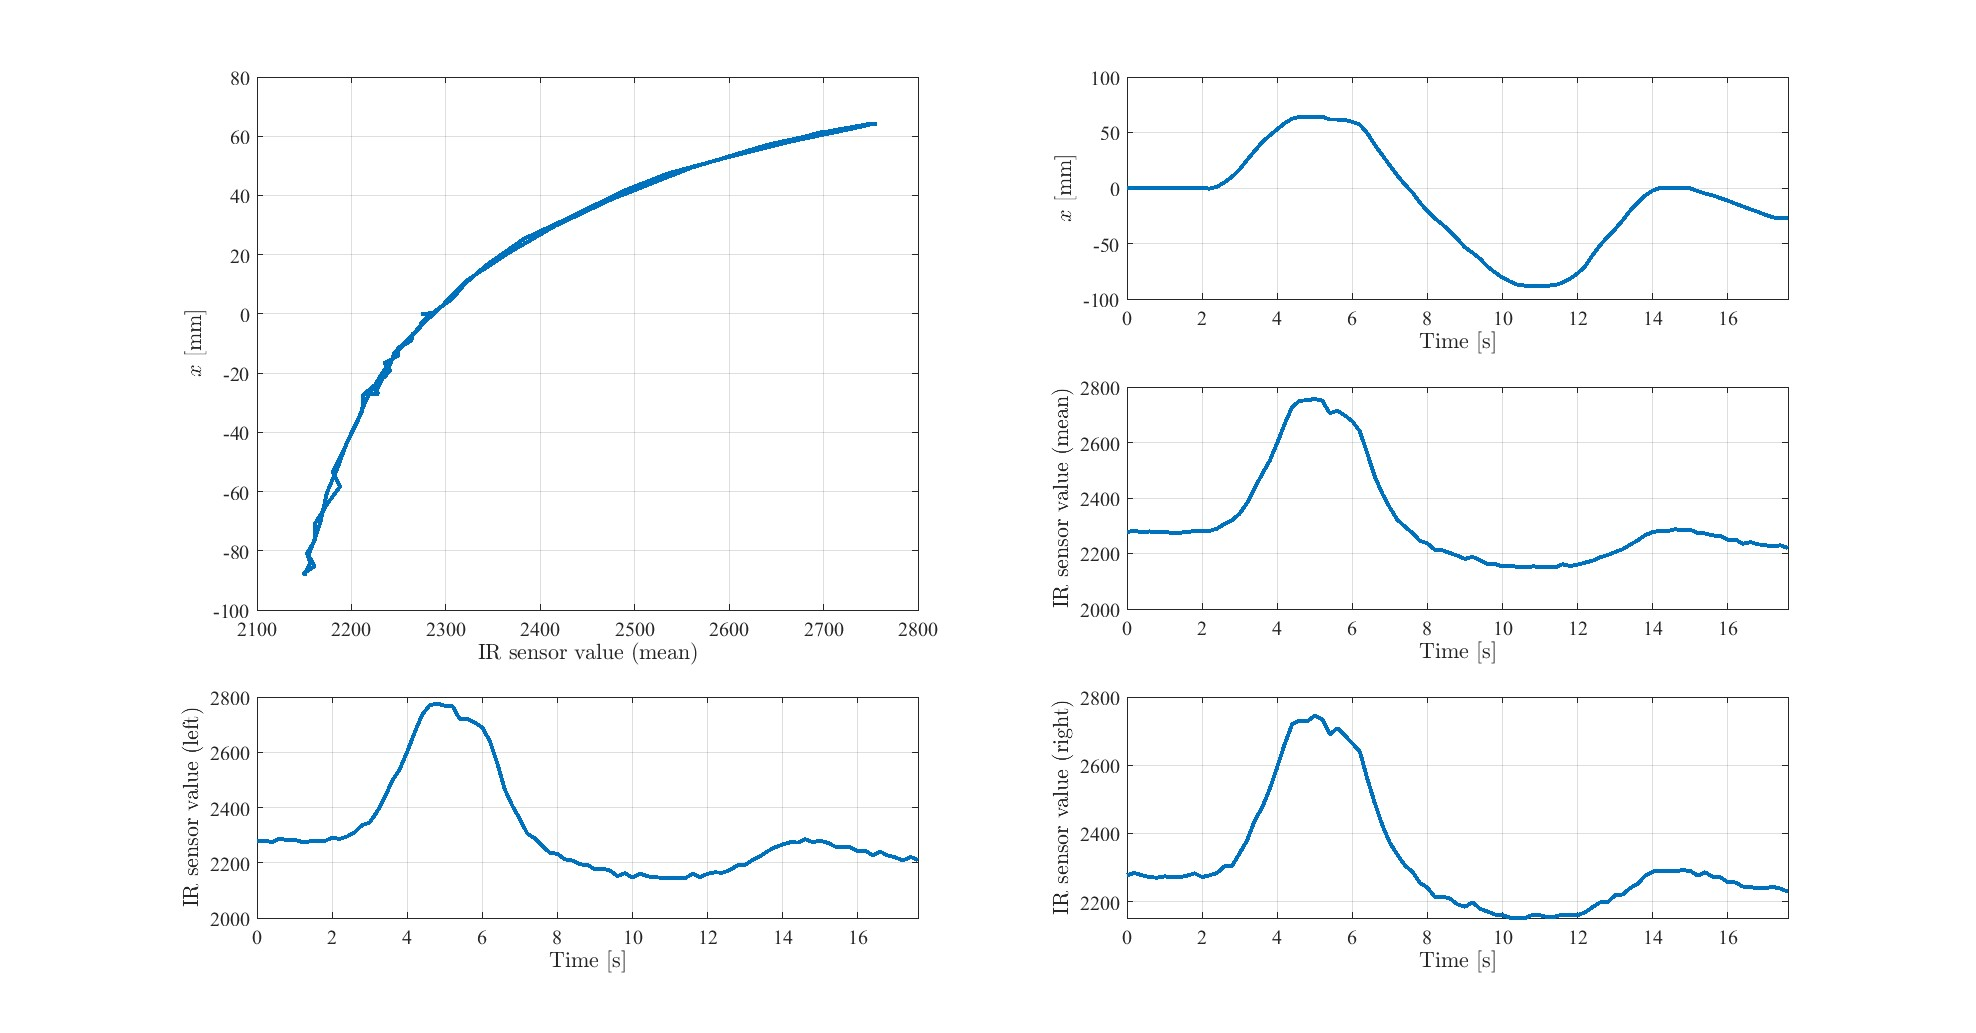

The file beside this chart, header and first rows:
2242, 2304, 2278, 2277
0.000, 0.000, -0.001, -30.57
2240, 2304, 2280, 2284
0.000, 0.000, -0.001, -1.861
2244, 2312, 2275, 2277
0.000, 0.000, -0.001, -16.22
2240, 2304, 2287, 2272
0.000, 0.000, -0.002, 12.49
2252, 2304, 2282, 2270
0.000, 0.000, -0.002, 14.89
2240, 2308, 2283, 2274
0.000, 0.000, -0.002, -13.82
2243, 2304, 2275, 2272
0.000, 0.000, -0.003, 17.28
2242, 2304, 2277, 2272
-0.003, 0.000, -0.003, 36.42
2240, 2305, 2280, 2276
-0.011, 0.000, -0.004, 0.531
2241, 2304, 2278, 2283
-0.011, 0.000, -0.004, -18.61
2273, 2304, 2291, 2272
-0.011, 0.000, -0.003, 12.49
2249, 2293, 2286, 2277
-0.602, 0.002, -0.004, 290
2245, 2296, 2295, 2284
1.093, -0.004, -0.003, 53.17
2249, 2304, 2310, 2304
5.110, -0.015, -0.004, -49.71
2256, 2304, 2336, 2305
10.25, -0.042, -0.005, -133.5
2256, 2304, 2345, 2342
16.6, -0.069, -0.004, -190.9
2272, 2306, 2385, 2380
25.3, -0.093, -0.001, -159.8
2328, 2306, 2436, 2437
33.36, -0.087, 0.002, -310.5
2354, 2337, 2496, 2476
41.24, -0.060, 0.005, -195.7
2368, 2346, 2538, 2530
47.3, -0.022, 0.008, -147.8
2369, 2385, 2602, 2594
52.84, 0.037, 0.012, 65.13
2368, 2403, 2672, 2662
58.33, 0.106, 0.013, -123.9
2373, 2408, 2736, 2720
62.39, 0.160, 0.011, 24.46
2400, 2416, 2770, 2731
64.02, 0.178, 0.010, -49.71
2382, 2402, 2776, 2728
64.25, 0.180, 0.010, 41.2
2384, 2400, 2768, 2746
64.25, 0.180, 0.011, 122.6
2386, 2400, 2768, 2734
64.26, 0.180, 0.011, 29.24
2369, 2402, 2720, 2690
61.65, 0.150, 0.011, 196.7
2381, 2403, 2720, 2709
61.65, 0.149, 0.013, -375.1
2379, 2408, 2708, 2687
61.34, 0.146, 0.012, -21
2361, 2398, 2689, 2664
... 117 more rows
